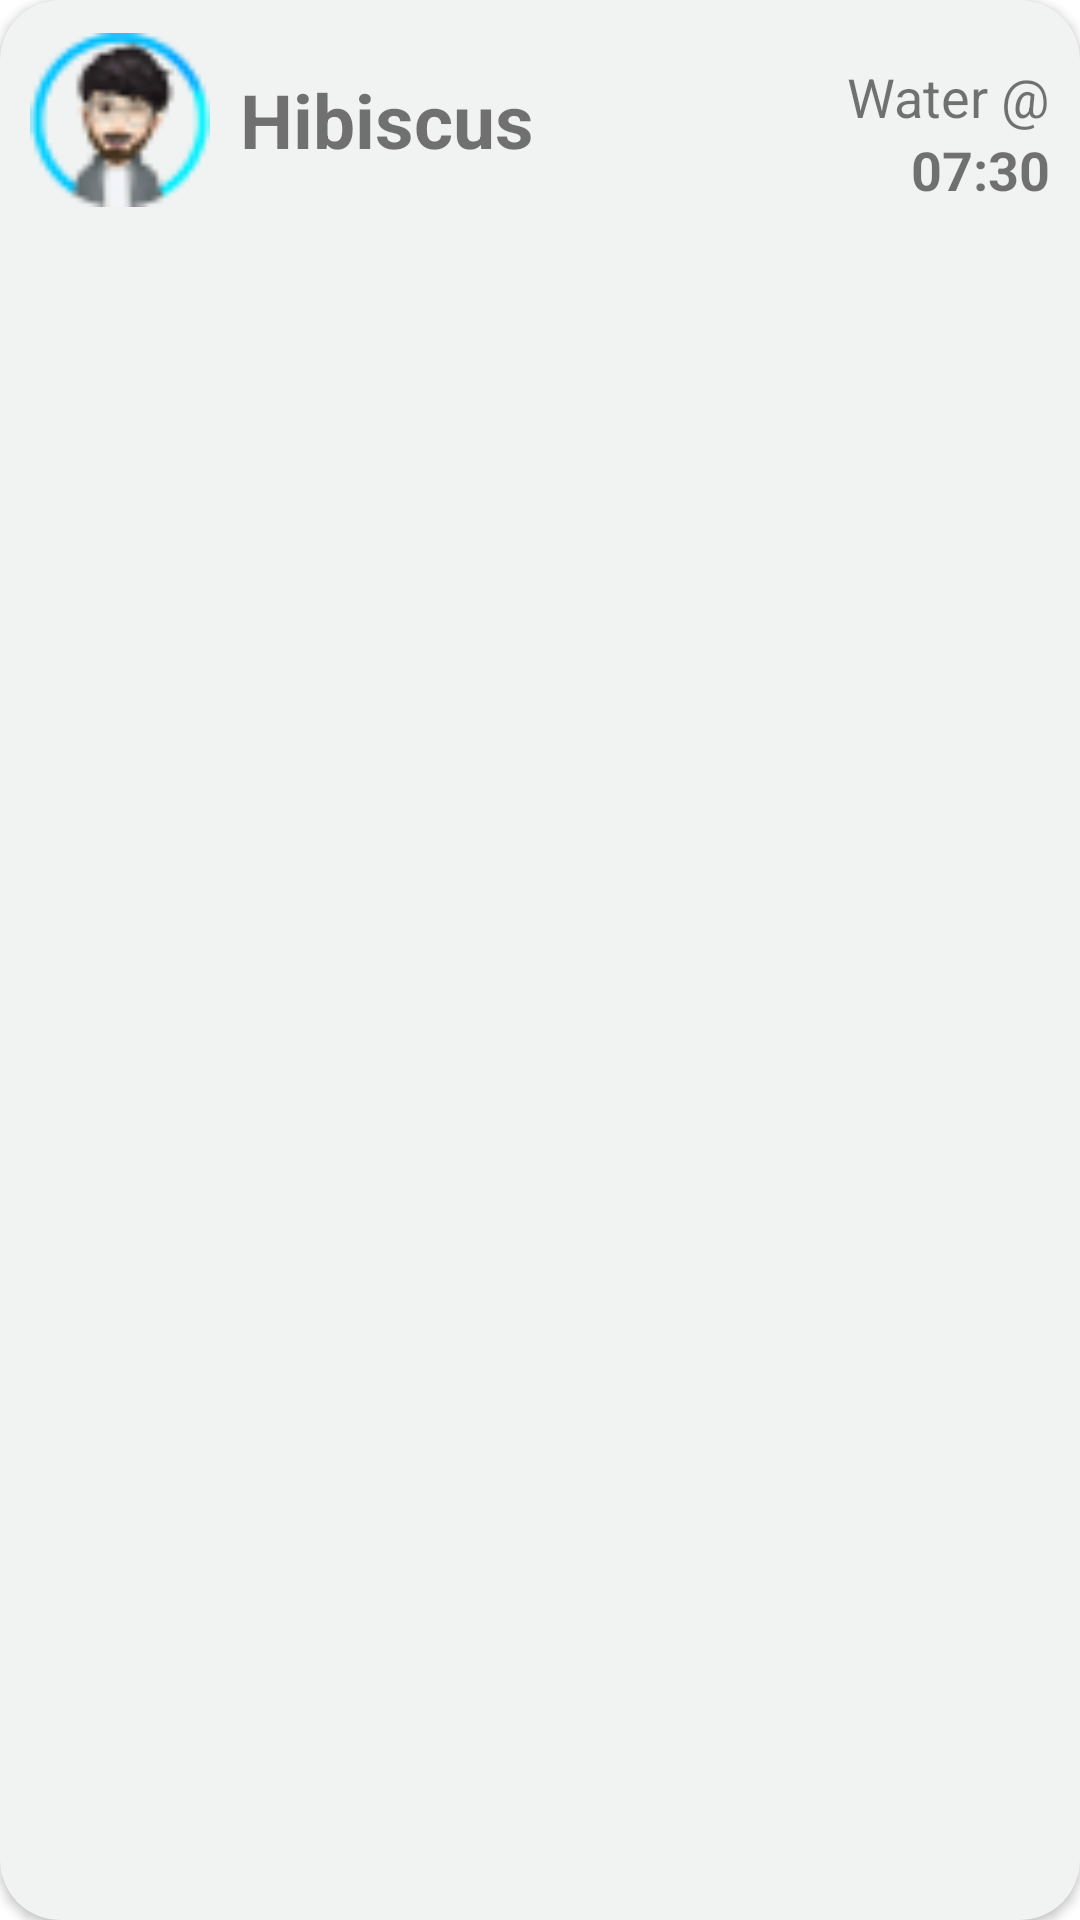

Produce the Android XML layout that renders to this screen, including the resource entries it uses.
<!-- AndroidManifest.xml: application theme Theme.NaturoCare -->
<!-- res/layout/plant_list.xml -->
<?xml version="1.0" encoding="utf-8"?>
<androidx.cardview.widget.CardView xmlns:android="http://schemas.android.com/apk/res/android"
    android:layout_width="wrap_content"
    android:layout_height="wrap_content"
    xmlns:app="http://schemas.android.com/apk/res-auto"
    app:cardBackgroundColor="#F1F3F2"
    android:layout_marginTop="10dp"
    app:cardCornerRadius="20dp"
    >

      <RelativeLayout
          android:layout_width="wrap_content"
          android:layout_height="wrap_content">

          <ImageView
              android:id="@+id/PlantImage"
              android:layout_width="60dp"
              android:layout_height="60dp"
              android:layout_margin="10dp"
              android:layout_centerVertical="true"
              android:src="@drawable/user_icon"
              />

          <TextView
              android:id="@+id/PlantName"
              android:layout_width="wrap_content"
              android:layout_height="wrap_content"
              android:layout_toEndOf="@+id/PlantImage"
              android:layout_centerVertical="true"
              android:text="Hibiscus"
              android:textSize="25sp"
              android:textStyle="bold"
              />

          <TextView
              android:id="@+id/WaterText"
              android:layout_width="wrap_content"
              android:layout_height="wrap_content"
              android:text="Water @"
              android:layout_alignParentEnd="true"
              android:layout_marginTop="20dp"
              android:textSize="18sp"
              android:layout_marginEnd="10dp"
              />

          <TextView
              android:id="@+id/PlantTime"
              android:layout_width="wrap_content"
              android:layout_height="wrap_content"
              android:layout_below="@+id/WaterText"
              android:layout_alignParentEnd="true"
              android:textSize="18sp"
              android:layout_marginEnd="10dp"
              android:text="07:30"
              android:textStyle="bold"

              />


      </RelativeLayout>


</androidx.cardview.widget.CardView>
<!-- resources referenced by this layout -->
<resources>
  <!-- drawable user_icon: png bitmap (drawable, 2593 bytes) -->
  <style name="Theme.NaturoCare" parent="Theme.MaterialComponents.DayNight.NoActionBar">
          
          <item name="colorPrimary">@color/purple_200</item>
          <item name="colorPrimaryVariant">@color/purple_500</item>
          <item name="colorOnPrimary">@color/purple_700</item>
          
          <item name="colorSecondary">@color/teal_200</item>
          <item name="colorSecondaryVariant">@color/teal_700</item>
          <item name="colorOnSecondary">@color/black</item>
          
          <item name="android:statusBarColor" tools:targetApi="l">?attr/colorPrimaryVariant</item>
          
          <item name="android:windowAnimationStyle">@style/CustomAnimation</item>
      </style>
  <color name="purple_200">#EBDFD8</color>
  <color name="purple_500">#EBDFD8</color>
  <color name="purple_700">#EBDFD8</color>
  <color name="teal_200">#FF03DAC5</color>
  <color name="teal_700">#FF018786</color>
  <color name="black">#FF000000</color>
  <style name="CustomAnimation" parent="@android:style/Animation.Activity">
          <item name="android:activityOpenEnterAnimation">@anim/slide_in_right</item>
          <item name="android:activityOpenExitAnimation">@anim/slide_out_left</item>
          <item name="android:activityCloseEnterAnimation">@anim/slide_in_left</item>
          <item name="android:activityCloseExitAnimation">@anim/slide_out_right</item>
      </style>
</resources>
